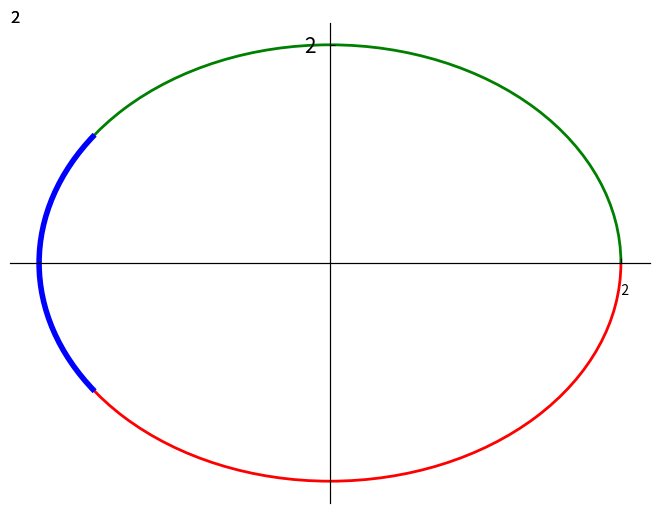

Write the Python code that produced this figure. (Note: this script raises an exception after producing the figure.)
# Copyright [2025] [Kenneth Horne,Jr]
#
# Licensed under the Apache License, Version 2.0 (the "License");
# you may not use this file except in compliance with the License.
# You may obtain a copy of the License at
#
#   http://www.apache.org/licenses/LICENSE-2.0
#
# Unless required by applicable law or agreed to in writing, software
# distributed under the License is distributed on an "AS IS" BASIS,
# WITHOUT WARRANTIES OR CONDITIONS OF ANY KIND, either express or implied.
# See the License for the specific language governing permissions and
# limitations under the License.

import matplotlib.pyplot as plt
import numpy as np
import math
import functools
import matplotlib.animation as animation
import matplotlib.text as matText
import math

from matplotlib.ticker import StrMethodFormatter as StrMethodFormatter
from matplotlib.collections import PatchCollection
from matplotlib.patches import Arc as patchArc
from matplotlib.ticker import FixedLocator as FixedLocator
from matplotlib.animation import FFMpegWriter as FFMpegWriter
from sympy import sieve, primepi

#%matplotlib auto
# plt.rcParams["animation.html"] = "jshtml"
plt.rcParams["animation.html"] = "html5"

plt.rcParams["figure.subplot.left"]=   0  # the left side of the subplots of the figure
plt.rcParams["figure.subplot.right"]=  1    # the right side of the subplots of the figure
plt.rcParams["figure.subplot.bottom"]= 0   # the bottom of the subplots of the figure
plt.rcParams["figure.subplot.top"]=    1   # the top of the subplots of the figure



FRAMES_PER_NUMBER = 40
MAX_NUMBER_TO_CHECK = 50
plotCenter = (0, 0)


class PrimeFixedLocator(FixedLocator):
    primeTicks = []
    oldVmax = 0

    def __init__(self):
        self.locs = []

    def __call__(self):
        return self.tick_values()

    def tick_values(self):
        """
        Return the locations of the ticks.

        .. note::

            Because the values are fixed, vmin and vmax are not used in this
            method.

        """
        vmin, vmax = self.axis.get_view_interval()

        if (vmax > self.oldVmax):
            self.primeTicks = list(sieve.primerange(1, vmax))
            self.oldVmax = vmax
        return self.primeTicks


class CircleCycleForOnePrime:
    primeNumber = 0
    center = (0, 0)

    logScaling = False
    radius = 0
    currentIndicatorValue = 0
    RING_WIDTH = 2
    INDICATOR_WIDTH = RING_WIDTH * 2
    ANGLE_TO_INDICATE_ZERO = 270.0
    zeroWedge = None
    nonZeroWedge = None
    indicatorWedge = None
    patches = []
    modIndicatorZero = False
    unitSlice = None
    axesForCycle = None

    def __init__(self, center, primeNumber, axes, logScaling):
        self.center = center
        self.primeNumber = int(primeNumber)
        self.setLogScaling(logScaling)
        self.axesForCycle = axes
        self.constructPrimeModCirclePatches()
        self.setIndicator(0)

    def setLogScaling(self, useLogScaling, minimumRadius=0):
        self.logScaling = useLogScaling
        self.radius = 2 * self.primeNumber
        if (self.logScaling):
            self.radius = math.log(self.primeNumber)
        if (self.radius < minimumRadius):
            self.radius = minimumRadius + 2

    def constructPrimeModCirclePatches(self):
        # divide a circle into primeNumber slices
        self.unitSlice = 360.0 / self.primeNumber
        #		zeroRegionBegin= -(self.unitSlice/2)
        zeroRegionBegin = 0
        zeroRegionEnd = self.unitSlice

        self.zeroWedge = patchArc(self.center, self.radius, self.radius, theta1=zeroRegionBegin, theta2=zeroRegionEnd,
                                  linewidth=CircleCycleForOnePrime.RING_WIDTH,
                                  angle=CircleCycleForOnePrime.ANGLE_TO_INDICATE_ZERO - (self.unitSlice / 2),
                                  color='red')
        self.axesForCycle.add_patch(self.zeroWedge)

        self.nonZeroWedge = patchArc(self.center, self.radius, self.radius, theta1=zeroRegionEnd,
                                     theta2=zeroRegionBegin, linewidth=CircleCycleForOnePrime.RING_WIDTH,
                                     angle=CircleCycleForOnePrime.ANGLE_TO_INDICATE_ZERO - (self.unitSlice / 2),
                                     color='green')
        self.axesForCycle.add_patch(self.nonZeroWedge)

        self.indicatorWedge = patchArc(self.center, self.radius, self.radius, theta1=-self.unitSlice / 5,
                                       theta2=self.unitSlice / 5, linewidth=CircleCycleForOnePrime.INDICATOR_WIDTH,
                                       angle=CircleCycleForOnePrime.ANGLE_TO_INDICATE_ZERO - (self.unitSlice / 2),
                                       color='blue')
        self.axesForCycle.add_patch(self.indicatorWedge)
        patches = [self.zeroWedge, self.nonZeroWedge, self.indicatorWedge]

    def setIndicator(self, newIndicatorValue=None):
        if (newIndicatorValue != None):
            # convert the remainder to a percent
            self.currentIndicatorValue = (newIndicatorValue % self.primeNumber)
            self.modIndicatorZero = (self.currentIndicatorValue == 0)
        translatedFromValueToAngle = CircleCycleForOnePrime.ANGLE_TO_INDICATE_ZERO - (
                    self.unitSlice / 2) + self.unitSlice * self.currentIndicatorValue
        self.indicatorWedge.set_angle(translatedFromValueToAngle)


def setCountNumberDisplayed(currentNumber):
    countingString = '{:2g}'.format(currentNumber)
    numberDisplay.set_text(countingString)


def animate(frameNumber, cycleContainer):
    #	if (frameToPauseUntil <= frameNumber):
    currentNumber = startingValue + frameNumber / FRAMES_PER_NUMBER
    # only checxk for a new cycle if this is an integer
    currentNumberIsIntegerAndNotDivisibleByAnyCycle = (currentNumber.is_integer())

    patchlist = []
    for oneCycle in cycleContainer:
        oneCycle.setIndicator(currentNumber)
        # check if current number is divisible by cycle prime
        currentNumberIsIntegerAndNotDivisibleByAnyCycle = currentNumberIsIntegerAndNotDivisibleByAnyCycle and not oneCycle.modIndicatorZero
        patchlist.extend(oneCycle.patches)
        ax.autoscale_view()
    # if current number isn't divisible by any cycle, it's a prime
    if (currentNumberIsIntegerAndNotDivisibleByAnyCycle):
        computedLabelSize = 15
        if (math.log(primepi(currentNumber)) > 1):
            computedLabelSize = 5 + (math.log(primepi(currentNumber)) + 10) / math.log(primepi(currentNumber))
        ax.tick_params(labelsize=computedLabelSize)
        # got a new prime
        newCycle = CircleCycleForOnePrime(plotCenter, currentNumber, ax, False)
        cycles.append(newCycle)
        patchlist.extend(newCycle.patches)
        fig.canvas.flush_events()
        frameToPauseUntil = frameNumber + FRAMES_PER_NUMBER

    setCountNumberDisplayed(currentNumber)
    return PatchCollection(patchlist), numberDisplay


# def getTextLocation():
#	textCoorinates = (ax.get_xlim()[0], ax.get_ylim()[1])
#	print(textCoorinates, ' ' , ax.get_xlim(), ' ' , ax.get_ylim())
#	return textCoorinates

plt.autoscale(enable=True, axis='both')
fig = plt.figure()
ax = plt.subplot()
#ax.set_xmargin(0)
#ax.set_ymargin(0)
ax.tick_params(direction='in', pad=10, labelsize=15)

ax.tick_params(axis='x', pad=15, labelsize=10)

ax.xaxis.set_major_formatter(StrMethodFormatter("   {x}"))
xSpineLeft = ax.spines['bottom']
xSpineLeft.set_position('zero')
xSpineRight = ax.spines['top']
xSpineRight.set_position('zero')
ySpineTop = ax.spines['left']
ySpineTop.set_position('zero')
ySpineBottom = ax.spines['right']
ySpineBottom.set_position('zero')

ax.xaxis.set_major_locator(PrimeFixedLocator())

ax.yaxis.set_major_locator(PrimeFixedLocator())

# Build a rectangle in axes coords
left, width = .25, .5
bottom, height = .25, .5
right = left + width
top = bottom + height

numberDisplay = ax.text(0, 1, '2', fontsize='large', transform=ax.transAxes)
ax.add_artist(numberDisplay)

cycles = []
twoCycle = CircleCycleForOnePrime(plotCenter, 2, ax, False)
cycles.append(twoCycle)

ax.autoscale_view()
startingValue = 2

anim = functools.partial(animate, cycleContainer=cycles)
MAX_NUMBER_TO_CHECK = 50
numberOfFrames = FRAMES_PER_NUMBER * MAX_NUMBER_TO_CHECK
ani = animation.FuncAnimation(fig, anim, numberOfFrames, save_count=numberOfFrames, repeat=False)
ani.save(filename='primeClock50.mp4', writer=FFMpegWriter(fps=20))

MAX_NUMBER_TO_CHECK = 100
numberOfFrames = FRAMES_PER_NUMBER * MAX_NUMBER_TO_CHECK
ani = animation.FuncAnimation(fig, anim, numberOfFrames, save_count=numberOfFrames, repeat=False)
# ani.save(filename='primeClock100.mp4', fps='20')

MAX_NUMBER_TO_CHECK = 250
numberOfFrames = FRAMES_PER_NUMBER * MAX_NUMBER_TO_CHECK
ani = animation.FuncAnimation(fig, anim, numberOfFrames, save_count=numberOfFrames, repeat=False)
# ani.save(filename='primeClock250.mp4', fps='20')

MAX_NUMBER_TO_CHECK = 500
numberOfFrames = FRAMES_PER_NUMBER * MAX_NUMBER_TO_CHECK
ani = animation.FuncAnimation(fig, anim, numberOfFrames, save_count=numberOfFrames, repeat=False)
# ani.save(filename='primeClock500.mp4', fps='20')

# plt.show()
# put this here so ani doesn't get garbage collected
ani
